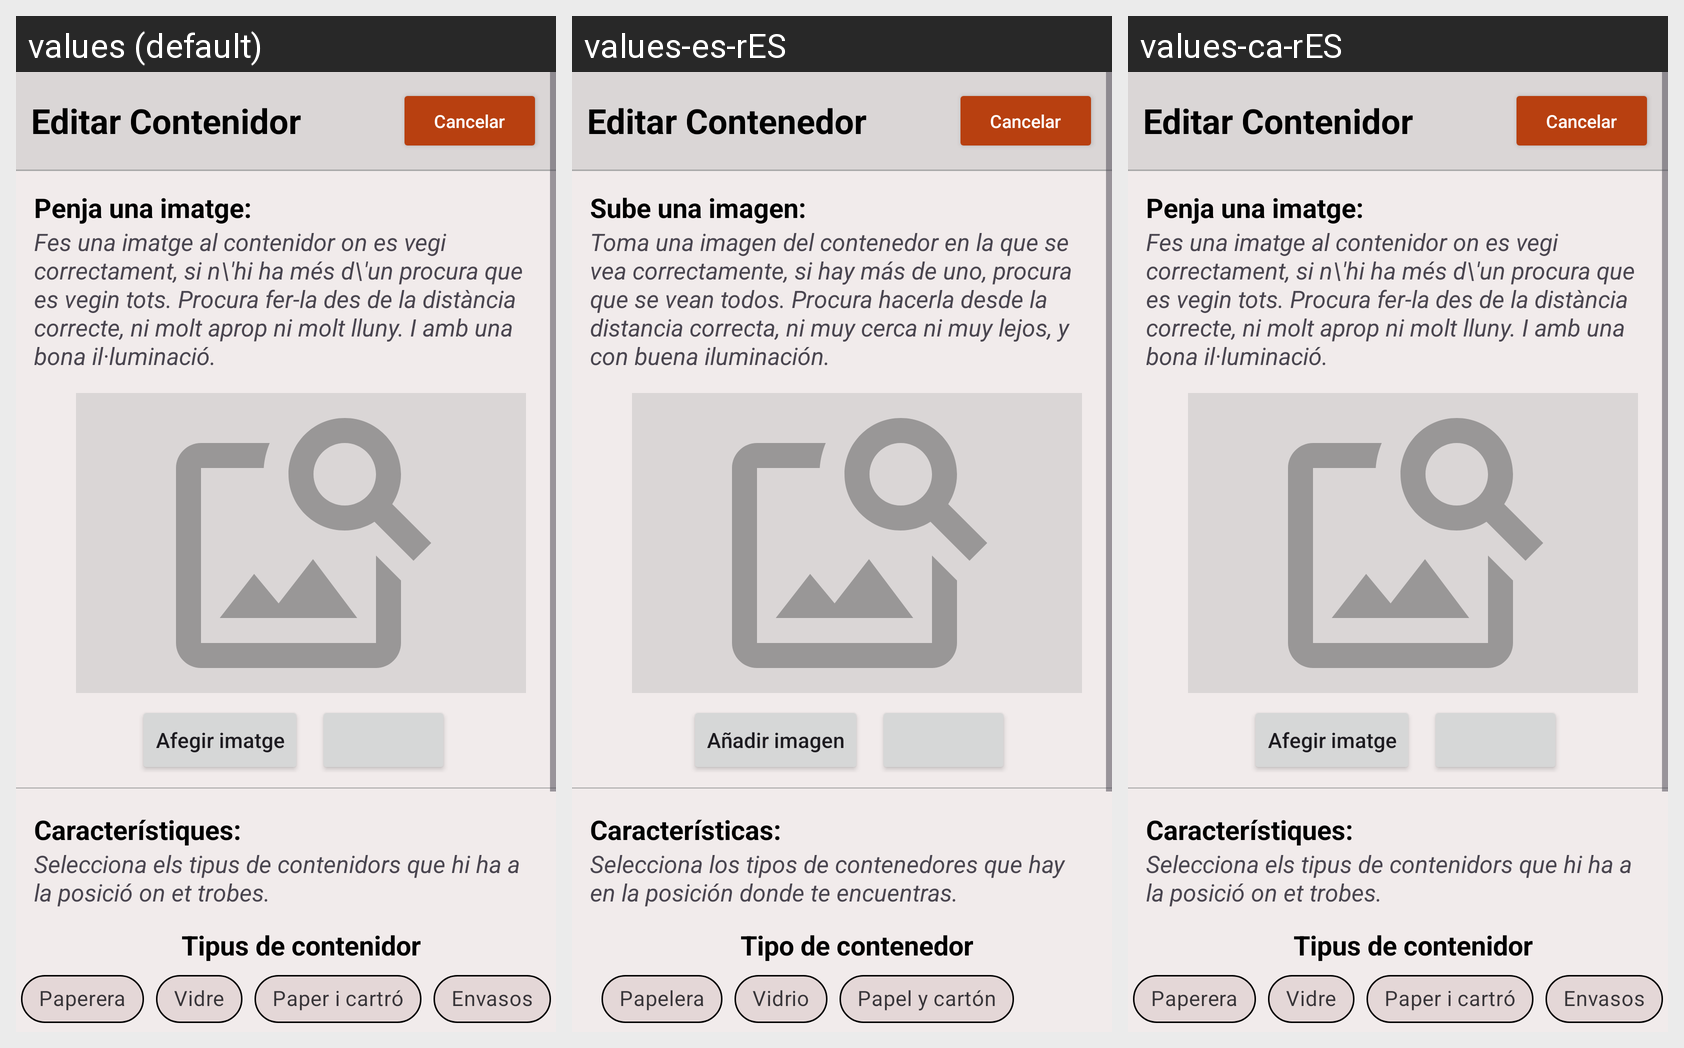

Translations of the strings shown on this Android screen, per locale in the grid:
Android screen res/layout/fragment_edit_contenidor.xml rendered under 3 locales, left to right: values (default), values-es-rES, values-ca-rES. Device: Nexus 5 (rendered at 1080×1920; each locale shown at half size, 540×960, under a caption strip naming it); theme Theme.ProvaMaps.
Strings drawn on this screen, with the default value and each locale's value (text and hints the layout hard-codes, and strings that could not be matched under every locale, appear in the picture but are not listed):

editarcontenidor
  values: Editar Contenidor
  values-es-rES: Editar Contenedor
  values-ca-rES: Editar Contenidor

cancelar
  values: Cancelar
  values-es-rES: Cancelar
  values-ca-rES: Cancelar

penja_una_imatge
  values: Penja una imatge:
  values-es-rES: Sube una imagen:
  values-ca-rES: Penja una imatge:

penja_imatge_contenidor_desc
  values: Fes una imatge al contenidor on es vegi correctament, si n\'hi ha més d\'un procura que es vegin tots. Procura fer-la des de la distància correcte, ni molt aprop ni molt lluny. I amb una bona il·luminació.
  values-es-rES: Toma una imagen del contenedor en la que se vea correctamente, si hay más de uno, procura que se vean todos. Procura hacerla desde la distancia correcta, ni muy cerca ni muy lejos, y con buena iluminación.
  values-ca-rES: Fes una imatge al contenidor on es vegi correctament, si n\'hi ha més d\'un procura que es vegin tots. Procura fer-la des de la distància correcte, ni molt aprop ni molt lluny. I amb una bona il·luminació.

afegir_imatge
  values: Afegir imatge
  values-es-rES: Añadir imagen
  values-ca-rES: Afegir imatge

caracteristiques
  values: Característiques:
  values-es-rES: Características:
  values-ca-rES: Característiques:

selecciona_tipus_contenidor
  values: Selecciona els tipus de contenidors que hi ha a la posició on et trobes.
  values-es-rES: Selecciona los tipos de contenedores que hay en la posición donde te encuentras.
  values-ca-rES: Selecciona els tipus de contenidors que hi ha a la posició on et trobes.

tipus_contenidor
  values: Tipus de contenidor
  values-es-rES: Tipo de contenedor
  values-ca-rES: Tipus de contenidor

vidre
  values: Vidre
  values-es-rES: Vidrio
  values-ca-rES: Vidre

paper_cartro
  values: Paper i cartró
  values-es-rES: Papel y cartón
  values-ca-rES: Paper i cartró

paperera
  values: Paperera
  values-es-rES: Papelera
  values-ca-rES: Paperera
